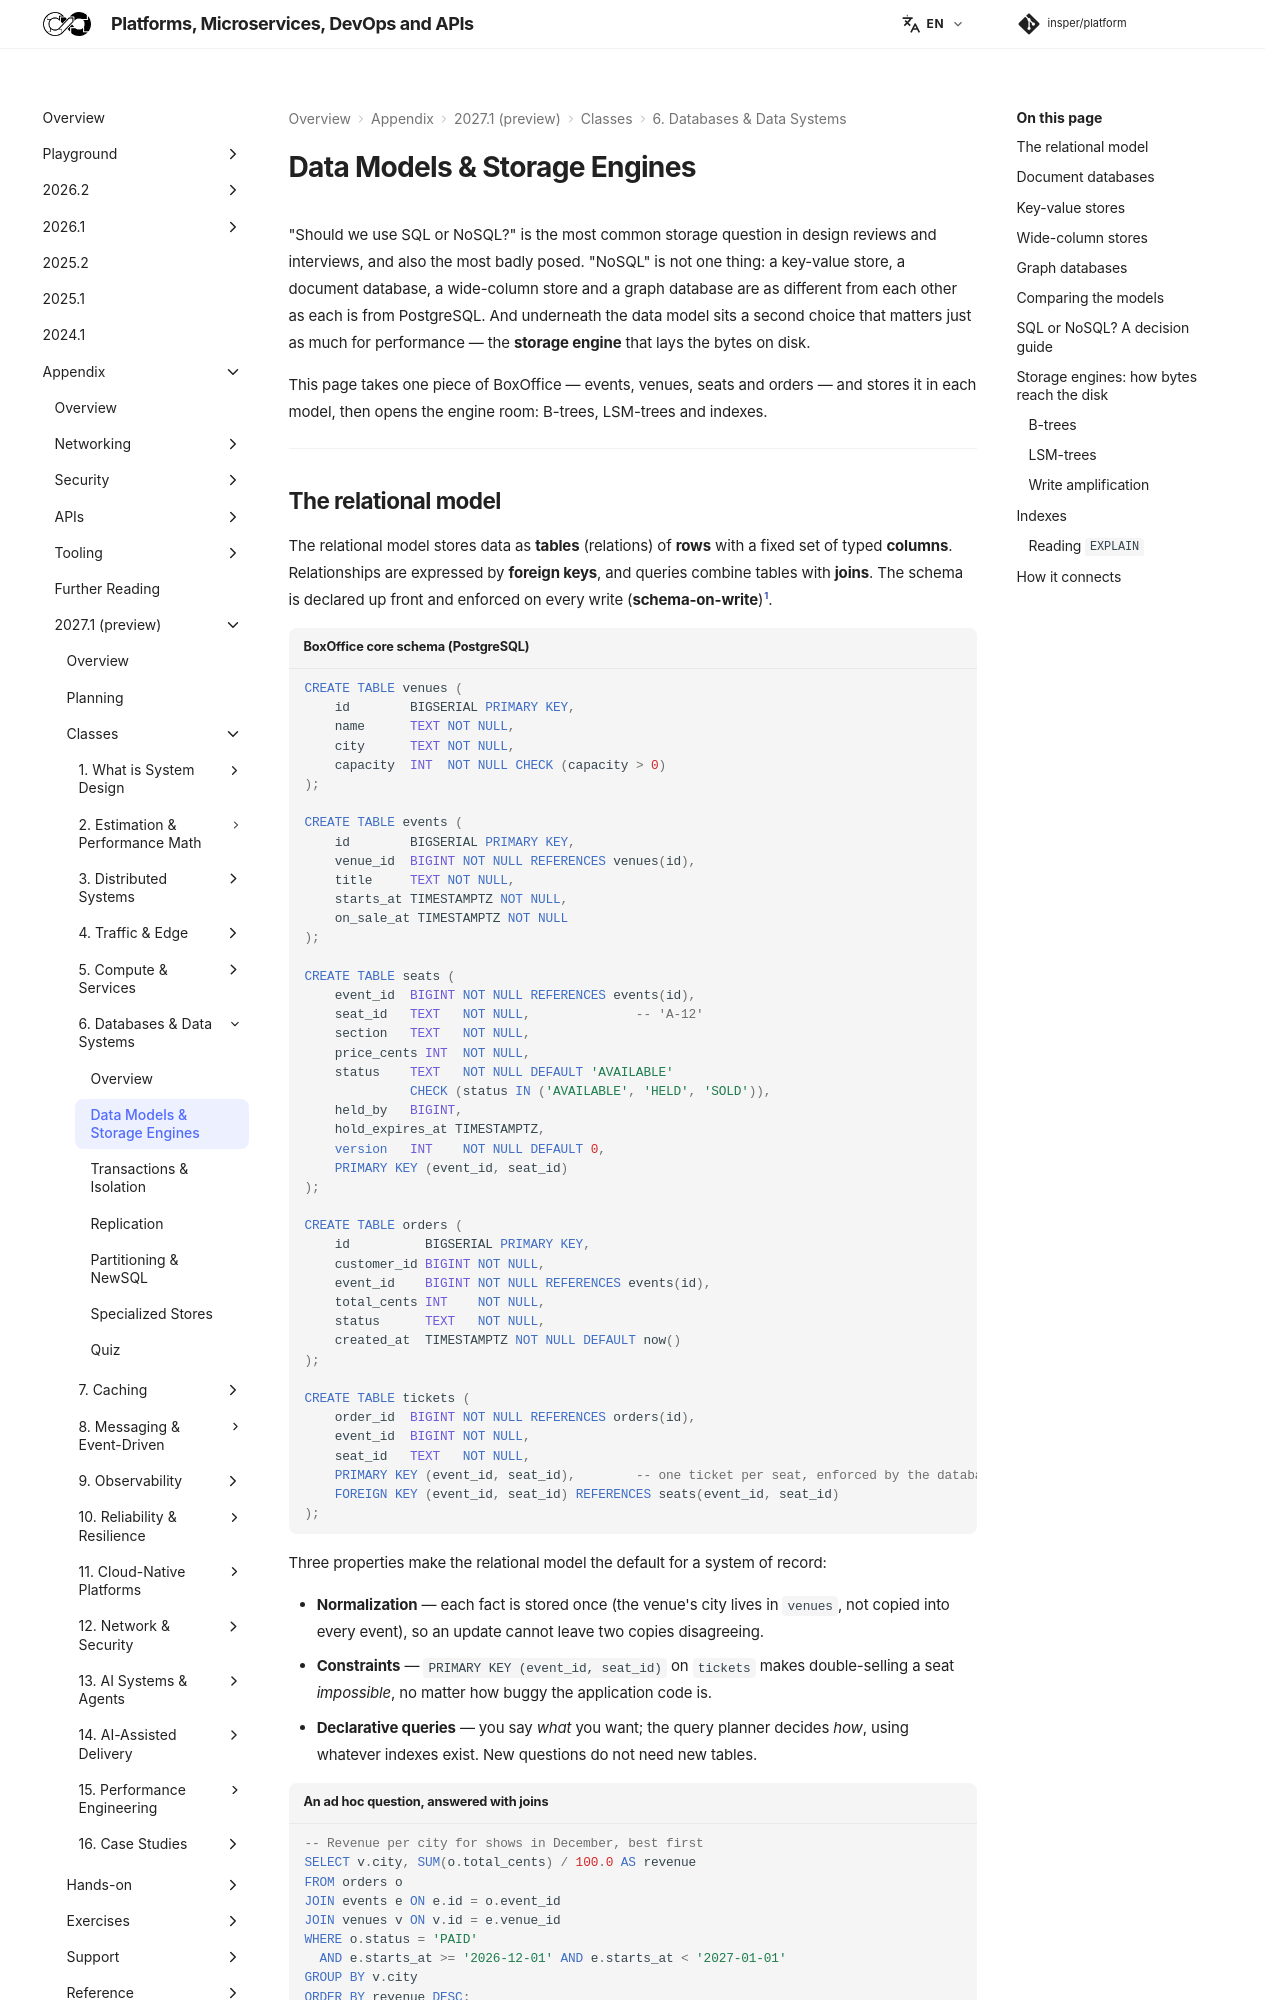

repository: Insper/platform · page: 2027.1/classes/databases/models/index.html · generator: mkdocs

"Should we use SQL or NoSQL?" is the most common storage question in design reviews and interviews, and also the most badly posed. "NoSQL" is not one thing: a key-value store, a document database, a wide-column store and a graph database are as different from each other as each is from PostgreSQL. And underneath the data model sits a second choice that matters just as much for performance — the **storage engine** that lays the bytes on disk.

This page takes one piece of BoxOffice — events, venues, seats and orders — and stores it in each model, then opens the engine room: B-trees, LSM-trees and indexes.

---

## The relational model { #relational }

The relational model stores data as **tables** (relations) of **rows** with a fixed set of typed **columns**. Relationships are expressed by **foreign keys**, and queries combine tables with **joins**. The schema is declared up front and enforced on every write (**schema-on-write**)[^1].

```sql title="BoxOffice core schema (PostgreSQL)"
CREATE TABLE venues (
    id        BIGSERIAL PRIMARY KEY,
    name      TEXT NOT NULL,
    city      TEXT NOT NULL,
    capacity  INT  NOT NULL CHECK (capacity > 0)
);

CREATE TABLE events (
    id        BIGSERIAL PRIMARY KEY,
    venue_id  BIGINT NOT NULL REFERENCES venues(id),
    title     TEXT NOT NULL,
    starts_at TIMESTAMPTZ NOT NULL,
    on_sale_at TIMESTAMPTZ NOT NULL
);

CREATE TABLE seats (
    event_id  BIGINT NOT NULL REFERENCES events(id),
    seat_id   TEXT   NOT NULL,              -- 'A-12'
    section   TEXT   NOT NULL,
    price_cents INT  NOT NULL,
    status    TEXT   NOT NULL DEFAULT 'AVAILABLE'
              CHECK (status IN ('AVAILABLE', 'HELD', 'SOLD')),
    held_by   BIGINT,
    hold_expires_at TIMESTAMPTZ,
    version   INT    NOT NULL DEFAULT 0,
    PRIMARY KEY (event_id, seat_id)
);

CREATE TABLE orders (
    id          BIGSERIAL PRIMARY KEY,
    customer_id BIGINT NOT NULL,
    event_id    BIGINT NOT NULL REFERENCES events(id),
    total_cents INT    NOT NULL,
    status      TEXT   NOT NULL,
    created_at  TIMESTAMPTZ NOT NULL DEFAULT now()
);

CREATE TABLE tickets (
    order_id  BIGINT NOT NULL REFERENCES orders(id),
    event_id  BIGINT NOT NULL,
    seat_id   TEXT   NOT NULL,
    PRIMARY KEY (event_id, seat_id),        -- one ticket per seat, enforced by the database
    FOREIGN KEY (event_id, seat_id) REFERENCES seats(event_id, seat_id)
);
```

Three properties make the relational model the default for a system of record:

- **Normalization** — each fact is stored once (the venue's city lives in `venues`, not copied into every event), so an update cannot leave two copies disagreeing.
- **Constraints** — `PRIMARY KEY (event_id, seat_id)` on `tickets` makes double-selling a seat *impossible*, no matter how buggy the application code is.
- **Declarative queries** — you say *what* you want; the query planner decides *how*, using whatever indexes exist. New questions do not need new tables.

```sql title="An ad hoc question, answered with joins"
-- Revenue per city for shows in December, best first
SELECT v.city, SUM(o.total_cents) / 100.0 AS revenue
FROM orders o
JOIN events e ON e.id = o.event_id
JOIN venues v ON v.id = e.venue_id
WHERE o.status = 'PAID'
  AND e.starts_at >= '2026-12-01' AND e.starts_at < '2027-01-01'
GROUP BY v.city
ORDER BY revenue DESC;
```

The costs: rows that belong together (an event and its lineup and prices) are spread across tables and reassembled by joins; the schema must be migrated (with Flyway in [Hands-on 1](../../../hands-on/1/index.md)) before new fields appear; and scaling writes beyond one node needs partitioning, which breaks cross-partition joins and transactions (see [Partitioning](../partitioning/index.md)).

---
